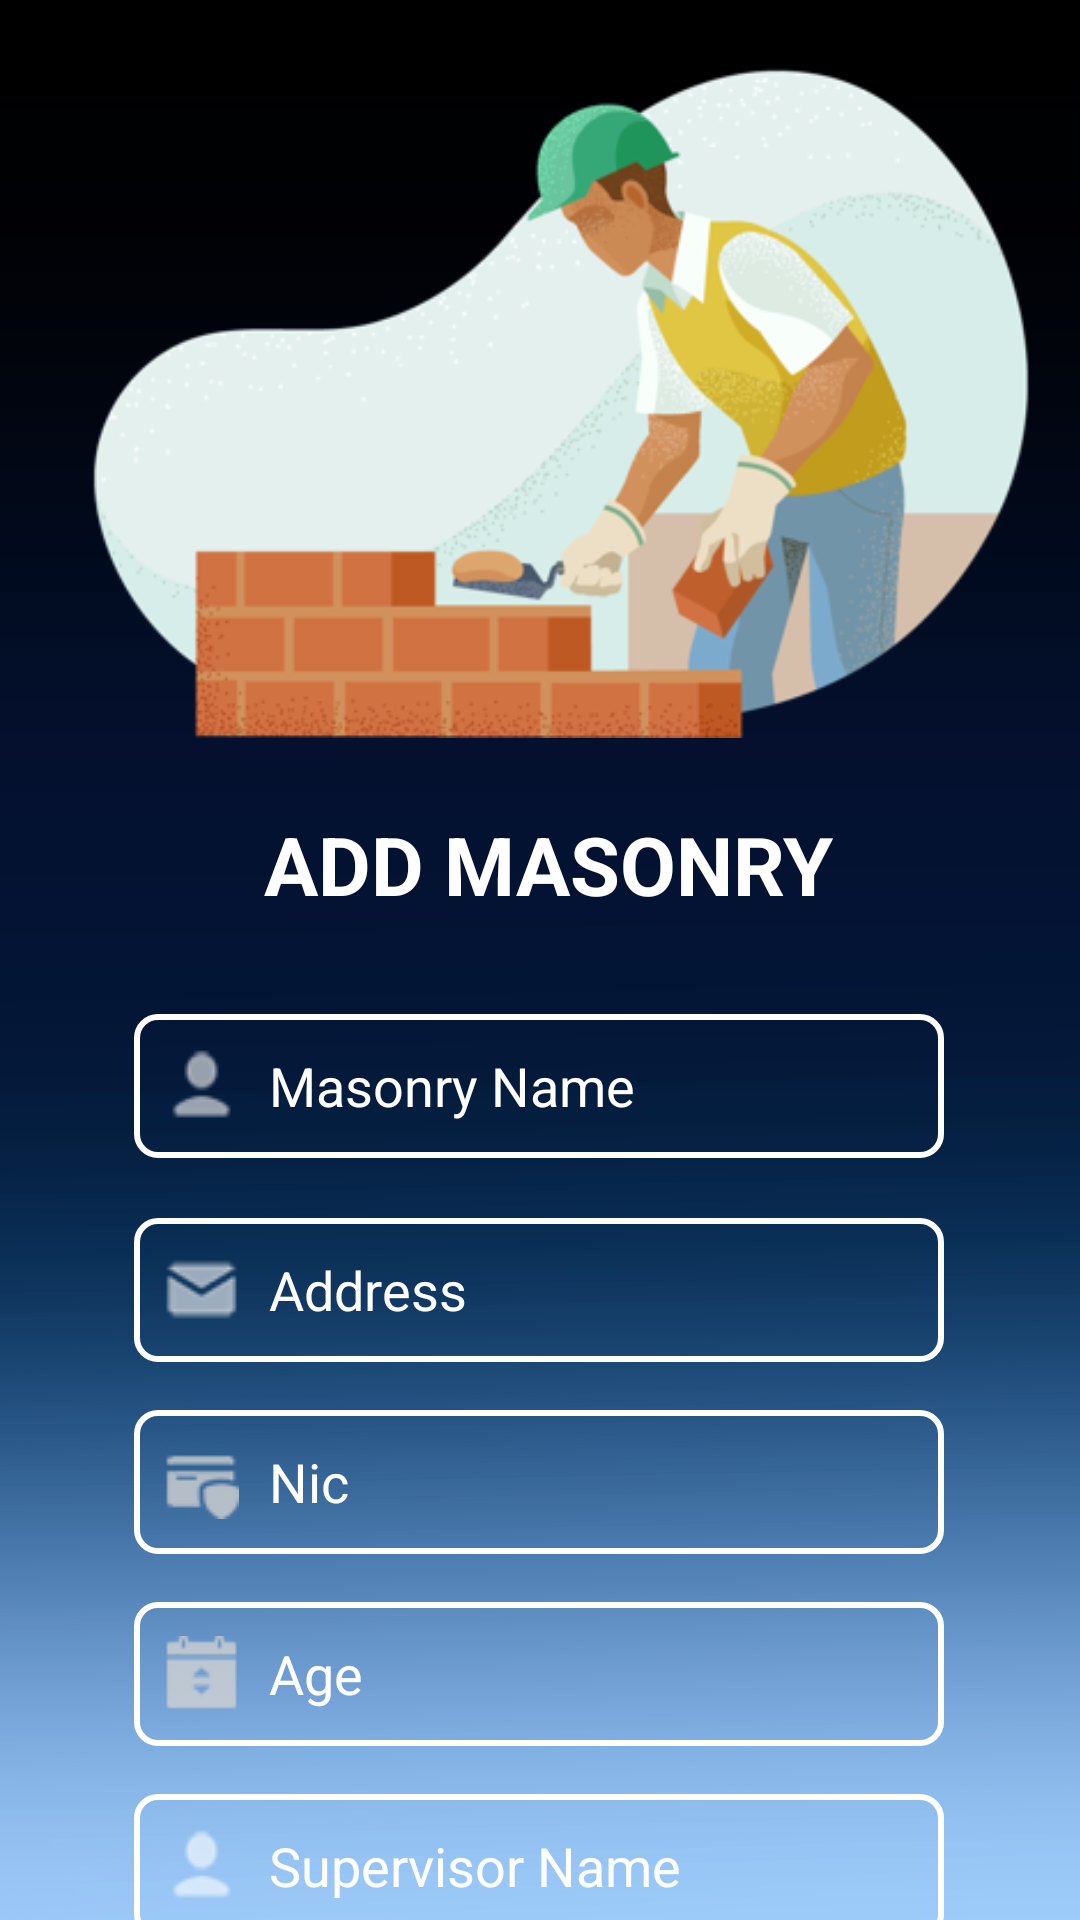

The Android layout XML behind this screen, and the referenced resources:
<!-- AndroidManifest.xml: application theme Theme.WJContractors.NoActionBarAndStatusBar -->
<!-- res/layout/activity_add_masonry2.xml -->
<?xml version="1.0" encoding="utf-8"?>
<androidx.constraintlayout.widget.ConstraintLayout xmlns:android="http://schemas.android.com/apk/res/android"
    xmlns:app="http://schemas.android.com/apk/res-auto"
    xmlns:tools="http://schemas.android.com/tools"
    android:layout_width="match_parent"
    android:layout_height="match_parent"
    tools:context=".AddMasonry_act"
    android:background="@drawable/bg2">

    <EditText
        android:id="@+id/MasonryName2"
        android:layout_width="270dp"
        android:layout_height="48dp"
        android:layout_marginTop="32dp"
        android:background="@drawable/custom_edittext"
        android:drawableStart="@drawable/nameico"
        android:drawablePadding="10dp"
        android:ems="10"
        android:hint="Masonry Name"
        android:inputType="textPersonName"
        android:padding="10dp"
        android:textColor="@color/white"
        android:textColorHint="@color/white"
        app:layout_constraintEnd_toEndOf="parent"
        app:layout_constraintHorizontal_bias="0.496"
        app:layout_constraintStart_toStartOf="parent"
        app:layout_constraintTop_toBottomOf="@+id/tv" />

    <EditText
        android:id="@+id/Address2"
        android:layout_width="270dp"
        android:layout_height="48dp"
        android:layout_marginTop="20dp"
        android:background="@drawable/custom_edittext"
        android:drawableStart="@drawable/mail"
        android:drawablePadding="10dp"
        android:ems="10"
        android:hint="Address"
        android:inputType="textPersonName"
        android:padding="10dp"
        android:textColor="@color/white"
        android:textColorHint="@color/white"
        app:layout_constraintEnd_toEndOf="parent"
        app:layout_constraintHorizontal_bias="0.496"
        app:layout_constraintStart_toStartOf="parent"
        app:layout_constraintTop_toBottomOf="@+id/MasonryName2" />

    <EditText
        android:id="@+id/Nic2"
        android:layout_width="270dp"
        android:layout_height="48dp"
        android:layout_marginTop="16dp"
        android:background="@drawable/custom_edittext"
        android:drawableStart="@drawable/nic"
        android:drawablePadding="10dp"
        android:ems="10"
        android:hint="Nic"
        android:inputType="text"
        android:padding="10dp"
        android:textColor="@color/white"
        android:textColorHint="@color/white"
        app:layout_constraintEnd_toEndOf="parent"
        app:layout_constraintHorizontal_bias="0.496"
        app:layout_constraintStart_toStartOf="parent"
        app:layout_constraintTop_toBottomOf="@+id/Address2" />

    <EditText
        android:id="@+id/Age2"
        android:layout_width="270dp"
        android:layout_height="48dp"
        android:layout_marginTop="16dp"
        android:background="@drawable/custom_edittext"
        android:drawableStart="@drawable/age"
        android:drawablePadding="10dp"
        android:ems="10"
        android:hint="Age"
        android:inputType="number"
        android:padding="10dp"
        android:textColor="@color/white"
        android:textColorHint="@color/white"
        app:layout_constraintEnd_toEndOf="parent"
        app:layout_constraintHorizontal_bias="0.496"
        app:layout_constraintStart_toStartOf="parent"
        app:layout_constraintTop_toBottomOf="@+id/Nic2" />

    <EditText
        android:id="@+id/MS_name2"
        android:layout_width="270dp"
        android:layout_height="48dp"
        android:layout_marginTop="80dp"
        android:background="@drawable/custom_edittext"
        android:drawableStart="@drawable/nameico"
        android:drawablePadding="10dp"
        android:ems="10"
        android:hint="Supervisor Name"
        android:inputType="text"
        android:padding="10dp"
        android:textColor="@color/white"
        android:textColorHint="@color/white"
        app:layout_constraintEnd_toEndOf="parent"
        app:layout_constraintHorizontal_bias="0.496"
        app:layout_constraintStart_toStartOf="parent"
        app:layout_constraintTop_toBottomOf="@+id/Nic2" />

    <Button
        android:id="@+id/M_update2"
        android:layout_width="218dp"
        android:layout_height="51dp"
        android:layout_marginTop="8dp"
        android:backgroundTint="@color/lblue"
        android:onClick="addMbtn"
        android:text="Add"
        app:cornerRadius="25dp"
        app:layout_constraintEnd_toEndOf="parent"
        app:layout_constraintHorizontal_bias="0.497"
        app:layout_constraintStart_toStartOf="parent"
        app:layout_constraintTop_toBottomOf="@+id/MS_name2" />

    <TextView
        android:id="@+id/tv"
        android:layout_width="wrap_content"
        android:layout_height="wrap_content"
        android:layout_marginStart="151dp"
        android:layout_marginTop="24dp"
        android:layout_marginEnd="202dp"
        android:text="ADD MASONRY"
        android:textColor="@color/white"
        android:textSize="27sp"
        android:textStyle="bold"
        app:layout_constraintEnd_toEndOf="parent"
        app:layout_constraintHorizontal_bias="0.345"
        app:layout_constraintStart_toStartOf="parent"
        app:layout_constraintTop_toBottomOf="@+id/imageView12" />

    <ImageView
        android:id="@+id/imageView12"
        android:layout_width="481dp"
        android:layout_height="230dp"
        android:layout_marginTop="16dp"
        app:layout_constraintEnd_toEndOf="parent"
        app:layout_constraintHorizontal_bias="0.396"
        app:layout_constraintStart_toStartOf="parent"
        app:layout_constraintTop_toTopOf="parent"
        app:srcCompat="@drawable/masonry" />

</androidx.constraintlayout.widget.ConstraintLayout>
<!-- resources referenced by this layout -->
<resources>
  <color name="lblue">#6B98CC</color>
  <color name="white">#FFFFFFFF</color>
  <!-- drawable age: png bitmap (drawable, 1890 bytes) -->
  <!-- drawable bg2: png bitmap (drawable, 31649 bytes) -->
  <!-- drawable custom_edittext (drawable) -->
  <?xml version="1.0" encoding="utf-8"?>
  <shape xmlns:android="http://schemas.android.com/apk/res/android">
      <solid
          android:color="@android:color/transparent"/>
  
      <corners
          android:bottomRightRadius="7dp"
          android:bottomLeftRadius="7dp"
          android:topLeftRadius="7dp"
          android:topRightRadius="7dp"/>
      <stroke
          android:color="#ffffff"
          android:width="2dp"/>
  </shape>
  <!-- drawable mail: png bitmap (drawable, 1854 bytes) -->
  <!-- drawable masonry: png bitmap (drawable, 78138 bytes) -->
  <!-- drawable nameico: png bitmap (drawable, 1782 bytes) -->
  <!-- drawable nic: png bitmap (drawable, 1968 bytes) -->
  <style name="Theme.WJContractors.NoActionBarAndStatusBar">
          <item name="windowActionBar">false</item>
          <item name="windowNoTitle">true</item>
          <item name="android:windowTranslucentStatus">true</item>
          <item name="android:windowTranslucentNavigation">true</item>
          <item name="android:fitsSystemWindows">true</item>
      </style>
</resources>
